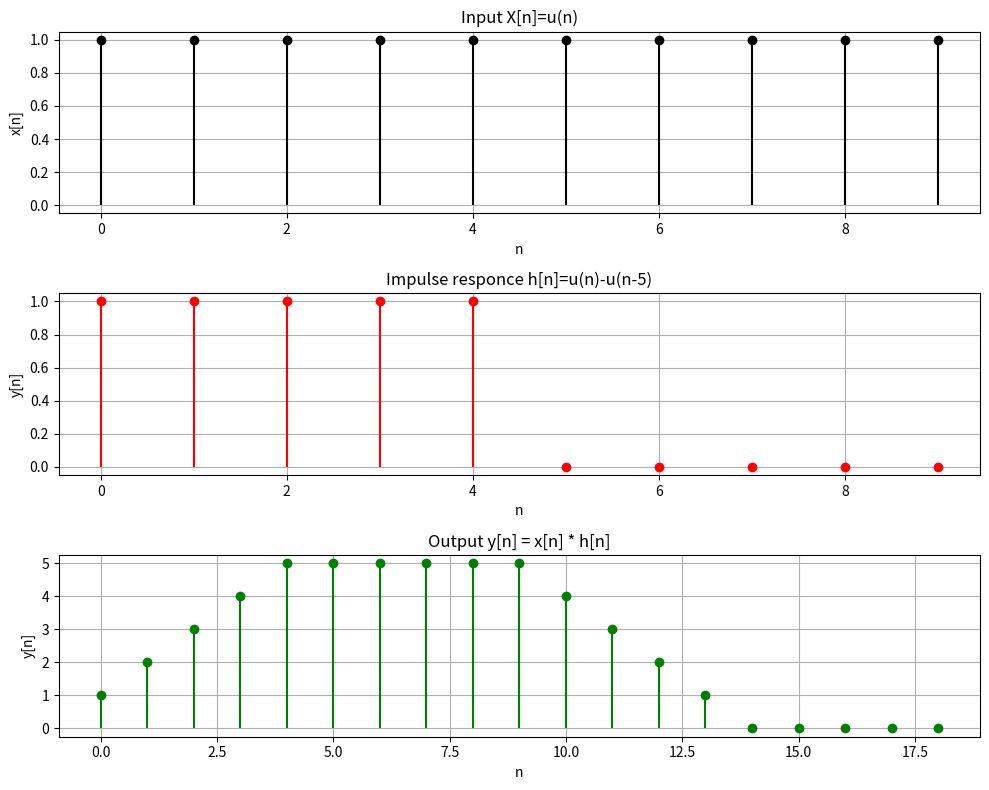

Recreate this plot in Python.
import numpy as np
import matplotlib.pyplot as plt

def unit_step(n):
    return np.array([1 if i>=0 else 0 for i in n])

def manual_convolution(x,h):
    N=len(x)
    M=len(h)
    y=np.zeros(N+M-1)

    for n in range(len(y)):
        for k in range(N):
            if 0<=n-k<M:
                y[n]+=x[k]*h[n-k]
    return y

n=np.arange(0,10)
x=unit_step(n)
h=unit_step(n)-unit_step(n-5)

y=manual_convolution(x,h)

n_y=np.arange(0,len(y))

plt.figure(figsize=(10,8))

plt.subplot(3,1,1)
plt.stem(n,x,basefmt=" ",linefmt='k-',markerfmt='ko')
plt.title("Input X[n]=u(n)")
plt.xlabel("n")
plt.ylabel("x[n]")
plt.grid(True)

plt.subplot(3,1,2)
plt.stem(n,h,basefmt=" ",linefmt='r-',markerfmt='ro')
plt.title("Impulse responce h[n]=u(n)-u(n-5)")
plt.xlabel("n")
plt.ylabel("y[n]")
plt.grid(True)

plt.subplot(3,1,3)
plt.stem(n_y, y, basefmt=" ", linefmt='g-', markerfmt='go')
plt.title("Output y[n] = x[n] * h[n]")
plt.xlabel("n")
plt.ylabel("y[n]")
plt.grid(True)



plt.tight_layout()
plt.show()